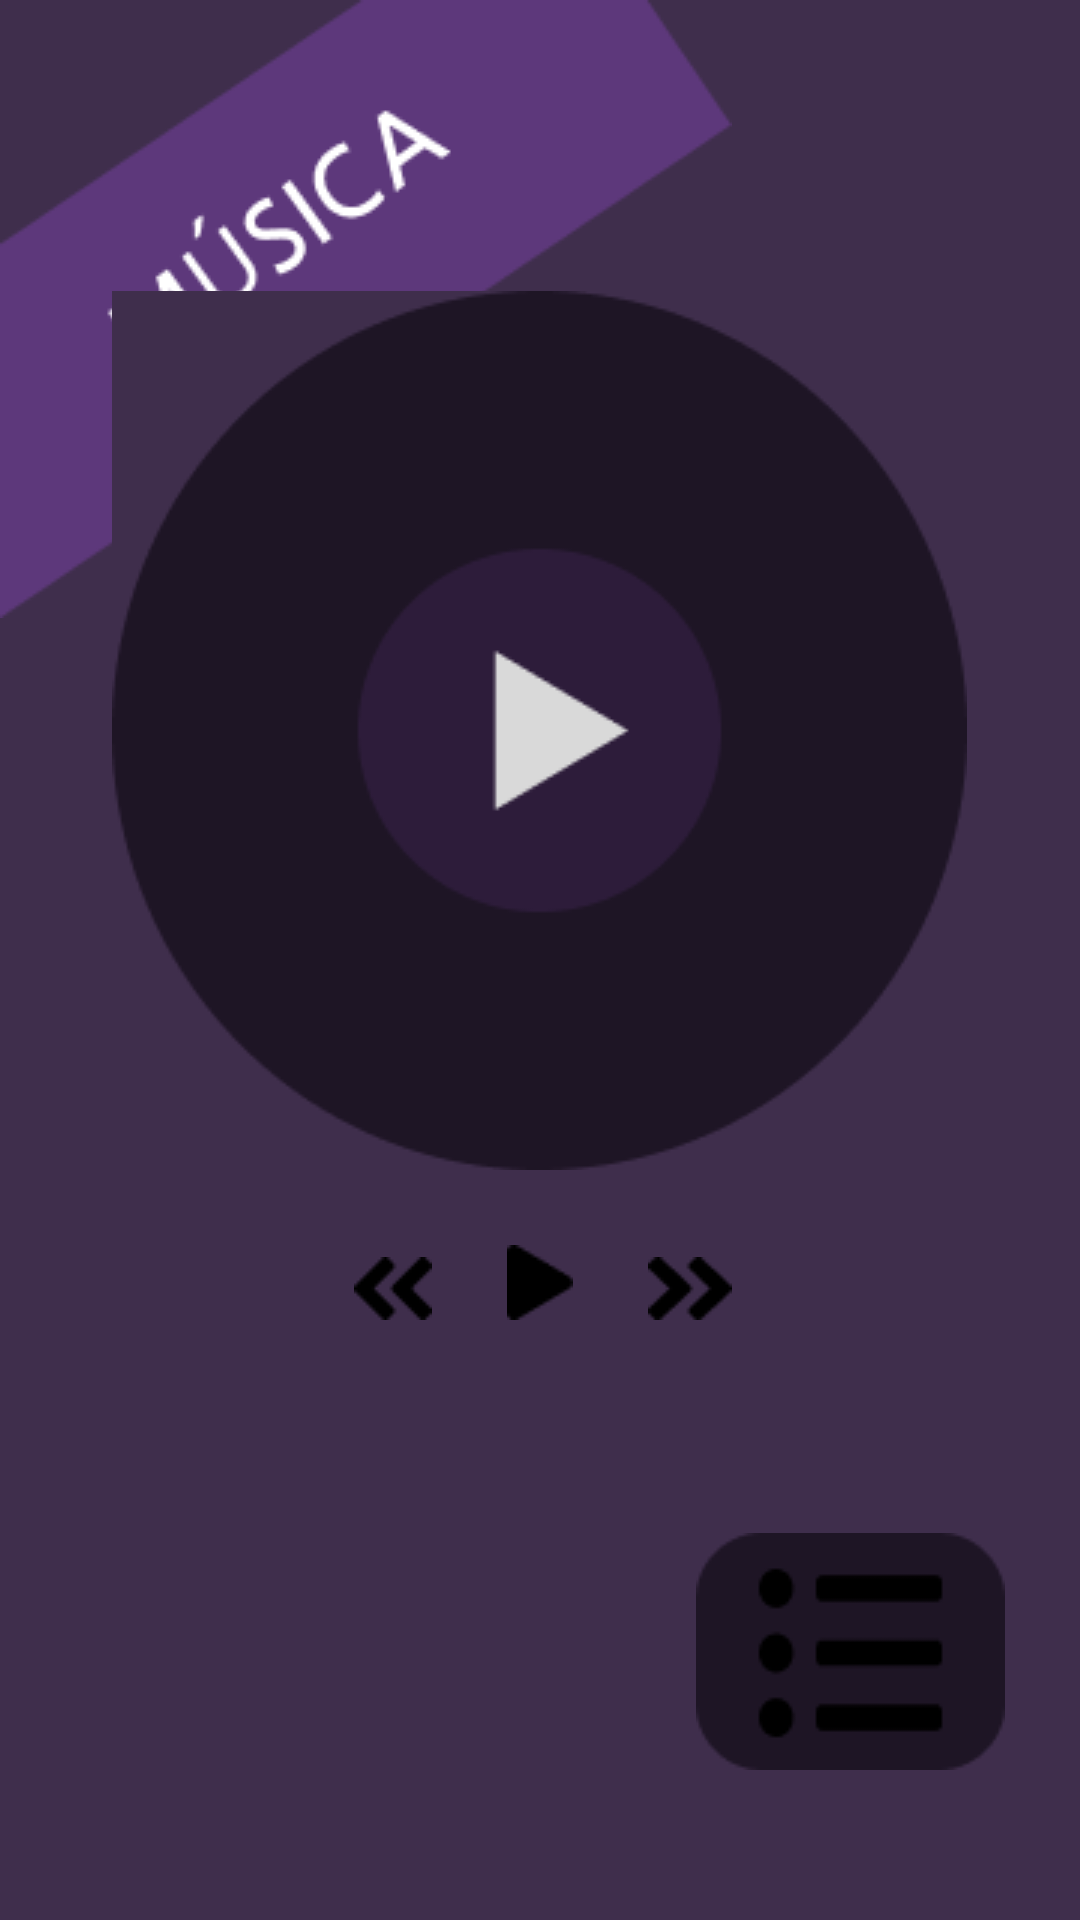

Produce the Android XML layout that renders to this screen, including the resource entries it uses.
<!-- AndroidManifest.xml: application theme Theme.ProjectHub -->
<!-- res/layout/activity_musicainicio.xml -->
<?xml version="1.0" encoding="utf-8"?>
<RelativeLayout xmlns:android="http://schemas.android.com/apk/res/android"
    xmlns:app="http://schemas.android.com/apk/res-auto"
    xmlns:tools="http://schemas.android.com/tools"
    android:id="@+id/main"
    android:layout_width="match_parent"
    android:layout_height="match_parent"
    android:background="#3F2E4C"
    tools:context=".musicainicio">

    <ImageView
        android:layout_width="wrap_content"
        android:layout_height="wrap_content"
        android:background="@drawable/titulomusica"/>
    <Button
        android:id="@+id/btnSelectSong"
        android:layout_width="wrap_content"
        android:layout_height="wrap_content"
        android:layout_alignParentEnd="true"
        android:layout_alignParentBottom="true"
        android:layout_marginTop="100dp"
        android:layout_marginEnd="25dp"
        android:layout_marginBottom="50dp"
        android:background="@drawable/desplegablemusic" />

    <TextView
        android:id="@+id/tvSongName"
        android:layout_width="wrap_content"
        android:layout_height="wrap_content"
        android:layout_alignParentBottom="true"
        android:layout_centerHorizontal="true"
        android:layout_marginTop="20dp"
        android:layout_marginBottom="250dp"
        android:background="@drawable/discomedio" />

    <ImageButton
        android:id="@+id/btnRewind"
        android:layout_width="wrap_content"
        android:layout_height="wrap_content"
        android:layout_alignParentBottom="true"
        android:background="#3F2E4C"
        android:layout_marginEnd="25dp"
        android:layout_marginBottom="200dp"
        android:layout_toStartOf="@+id/btnPlayPause"
        android:src="@drawable/retrasar" />

    <ImageButton
        android:id="@+id/btnPlayPause"
        android:layout_width="wrap_content"
        android:layout_height="wrap_content"
        android:background="#3F2E4C"
        android:layout_alignParentBottom="true"
        android:layout_centerHorizontal="true"
        android:layout_marginBottom="200dp"
        android:src="@drawable/continuar" />

    <ImageButton
        android:id="@+id/btnFastForward"
        android:layout_width="wrap_content"
        android:layout_height="wrap_content"
        android:layout_alignParentBottom="true"
        android:layout_marginStart="25dp"
        android:layout_marginBottom="200dp"
        android:layout_toEndOf="@+id/btnPlayPause"
        android:background="#3F2E4C"
        android:src="@drawable/adelantar" />

</RelativeLayout>
<!-- resources referenced by this layout -->
<resources>
  <!-- drawable adelantar: png bitmap (drawable, 325 bytes) -->
  <!-- drawable continuar: png bitmap (drawable, 295 bytes) -->
  <!-- drawable desplegablemusic: png bitmap (drawable, 1783 bytes) -->
  <!-- drawable discomedio: png bitmap (drawable, 6520 bytes) -->
  <!-- drawable retrasar: png bitmap (drawable, 252 bytes) -->
  <!-- drawable titulomusica: png bitmap (drawable, 5957 bytes) -->
  <style name="Theme.ProjectHub" parent="Base.Theme.ProjectHub" />
  <style name="Base.Theme.ProjectHub" parent="Theme.AppCompat.DayNight.NoActionBar">
          
          
      </style>
</resources>
